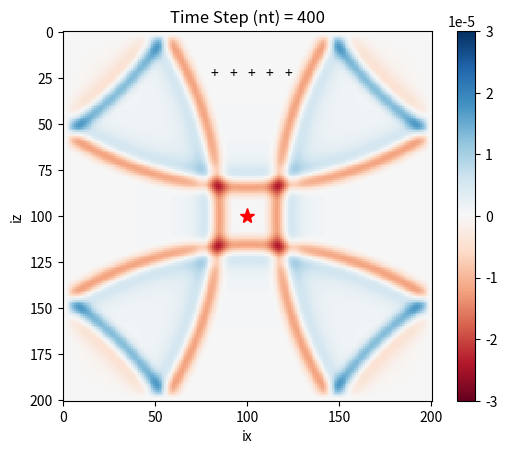
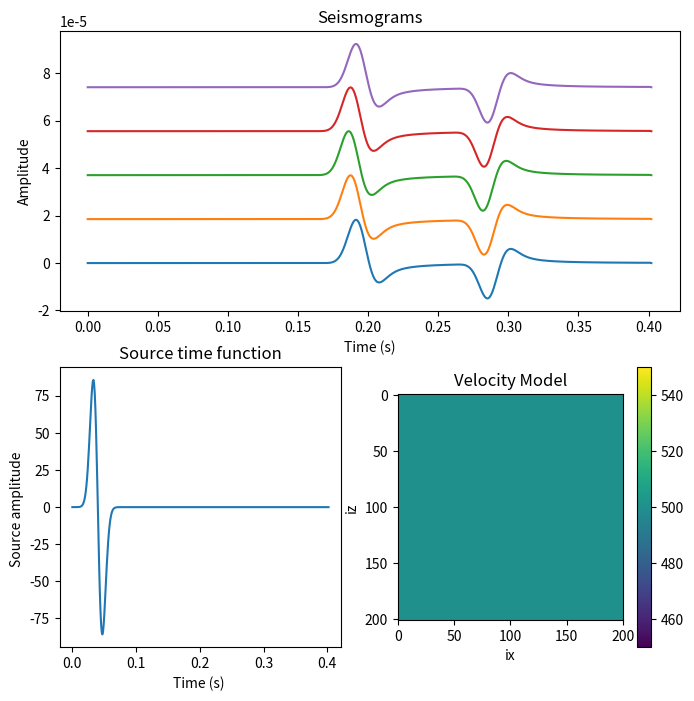

Generate these figures, in order, with matplotlib:
# Import Libraries 
# ----------------------------------------------
%matplotlib notebook 
import numpy as np
import matplotlib.pyplot as plt
from matplotlib.gridspec import GridSpec

# Parameter Configuration 
# -----------------------
nx   = 201          # number of grid points in x-direction
nz   = nx           # number of grid points in z-direction
# Note: regular 2D grid, dz = dx
dx   = 1.           # grid point distance in x-direction
dz   = dx           # grid point distance in z-direction
c0   = 500.         # wave velocity in medium (m/s)
isx  = 100          # source location in grid in x-direction
isz  = isx          # source location in grid in z-direction
nt   = 402          # maximum number of time steps
dt   = 0.0010       # time step
f0   = 100. # dominant frequency of the source (Hz)
t0   = 4. / f0 # source time shift
nop   = 5            # length of finite-difference operator (3 or 5)
idisp = 5 # display frequency

# Receiver locations
irx = np.array([ 80, 90, 100, 110, 120])
irz = np.array([25, 25, 25, 25, 25])
seis = np.zeros((len(irx), nt))

print('Source frequency =', f0, 'Hz')

# CFL Stability Criterion
# -----------------------
eps  = c0 * dt / dx # epsilon value
print('Stability criterion =', eps)

# Initialize pressure at different time steps and the second
# derivatives in each direction
## -------------------------
p    = np.zeros((nz, nx, nt)) # p at time n (now)
d2px = np.zeros((nz, nx, nt)) # 2nd space derivative of p in x-direction
d2pz = np.zeros((nz, nx, nt)) # 2nd space derivative of p in z-direction


# Initialize Velocity Model (assume homogeneous model)
# ----------------------------------------------------
c    = np.zeros((nz, nx))
c    = c + c0             # initialize wave velocity in model

# Initialize Grid
x    = np.arange(nx)
x    = x * dx             # coordinate in x-direction
z    = np.arange(nz)
z    = z * dz             # coordinate in z-direction

# Initialize Source Time Function 
# -------------------------
# Source time function (Gaussian)
# -------------------------------
src  = np.zeros(nt)
time = np.linspace(0 * dt, nt * dt, nt)
# 1st derivative of a Gaussian
src  = -2. * (time - t0) * (f0 ** 2) * (np.exp(-1.0 * (f0 ** 2) * (time - t0) ** 2))

# Plot preparation

v = max([np.abs(src.min()), np.abs(src.max())])
# Initialize animated plot
pnew=p[:,:,0]
image = plt.imshow(pnew, interpolation='nearest', animated=True,
                   vmin=-0.00003, vmax=0.00003, cmap=plt.cm.RdBu)

# Plot the receivers
for x, z in zip(irx, irz):
    plt.text(x, z, '+')

plt.plot(isx, isz, 'r*', markersize=11)
plt.colorbar()
plt.xlabel('ix')
plt.ylabel('iz')


plt.ion()
#plt.show(block=False)

# required for seismograms
ir = np.arange(len(irx))

# Time extrapolation
for it in range(nt-1):
    if nop==3:
        # calculate partial derivatives, be careful around the boundaries
        for i in range(1, nx - 1):
            d2pz[i, :,it] = (p[i - 1, :,it] - 2 * p[i, :,it] + p[i + 1, :,it]) / dz ** 2 
        for j in range(1, nz - 1):
            d2px[:, j,it] = (p[:, j - 1,it] - 2 * p[:, j,it] + p[:, j + 1,it]) / dx ** 2

    if nop==5:
        # calculate partial derivatives, be careful around the boundaries
        for i in range(2, nx - 2):
            d2px[:, i,it]=(-1./12*p[:,i+2,it]+4./3*p[:,i+1,it]-5./2*p[:,i,it]+4./3*p[:,i-1,it]-1./12*p[:,i-2,it])/ dx ** 2
        for j in range(2, nz - 2):
            d2pz[j, :,it]=(-1./12*p[j+2,:,it]+4./3*p[j+1,:,it]-5./2*p[j,:,it]+4./3*p[j-1,:,it]-1./12*p[j-2,:,it])/ dz ** 2

    # Time Extrapolation
    # ------------------
    p[:,:,it+1] = 2 * p[:,:,it] - p[:,:,it-1] + (c ** 2) * (dt ** 2) * (d2pz[:,:,it] + d2px[:,:,it])
    
    # Add Source Term at isz and isx
    # ------------------------------
    # Absolute pressure w.r.t analytical solution
    p[isz, isx,it+1] = p[isz, isx,it+1] + src[it] / (dx * dz) * (dt ** 2)
    pnew=p[:,:,it]
    
    # Set Boundary Conditions comment / uncomment
    p[0,:,it+1] = 0                       # Fixed end
    p[nx-1,:,it+1] = 0                    # Fixed end
    p[:,0,it+1] = 0                       # Fixed end
    p[:,nz-1,it+1] = 0                    # Fixed end    
#    p[nx-1,:, it+1] = p[nx-2,:, it+1]       # Free end
#    p[0,:, it + 1] = p[1,:, it + 1]         # Free end
#    p[:,nz-1, it+1] = p[:,nz-2, it+1]       # Free end
#    p[:,0, it + 1] = p[:,1, it + 1]         # Free end    
#    p[nx-1,:, it + 1] = p[nx - 2,:, it]      # ABC
#    p[0,:, it + 1] = p[1,:, it]              # ABC
#    p[:,nz-1, it + 1] = p[:,nz - 2, it]      # ABC
#    p[:,0, it + 1] = p[:,1, it]              # ABC 
    
    # Plot every time step (nt)
    if (it % idisp) == 0:
        plt.title('Time Step (nt) = %d' % it)    
        image.set_data(pnew)
        plt.gcf().canvas.draw()

    # Save seismograms
    seis[ir, it] = p[irz[ir], irx[ir],it]

# Plot the source time function and the seismograms 

plt.ion()
fig = plt.figure(figsize=(8, 8))

gs = GridSpec(2, 2, figure=fig)
ax1 = fig.add_subplot(gs[0, :])
plt.title('Seismograms')
ymax = seis.ravel().max()
for ir in range(len(seis)):
    plt.plot(time, seis[ir, :] + ymax * ir)
    plt.xlabel('Time (s)')
    plt.ylabel('Amplitude')

ax2 = fig.add_subplot(gs[-1, 0])
plt.plot(time, src)
plt.title('Source time function')
plt.xlabel('Time (s) ')
plt.ylabel('Source amplitude ')
#plt.xlim(time.min(),time.max())
#plt.ylim(src.min(),src.max())

ax3 = fig.add_subplot(gs[-1, -1])
plt.title('Velocity Model')
plt.imshow(c)
plt.xlabel('ix')
plt.ylabel('iz')
plt.colorbar()

plt.show()